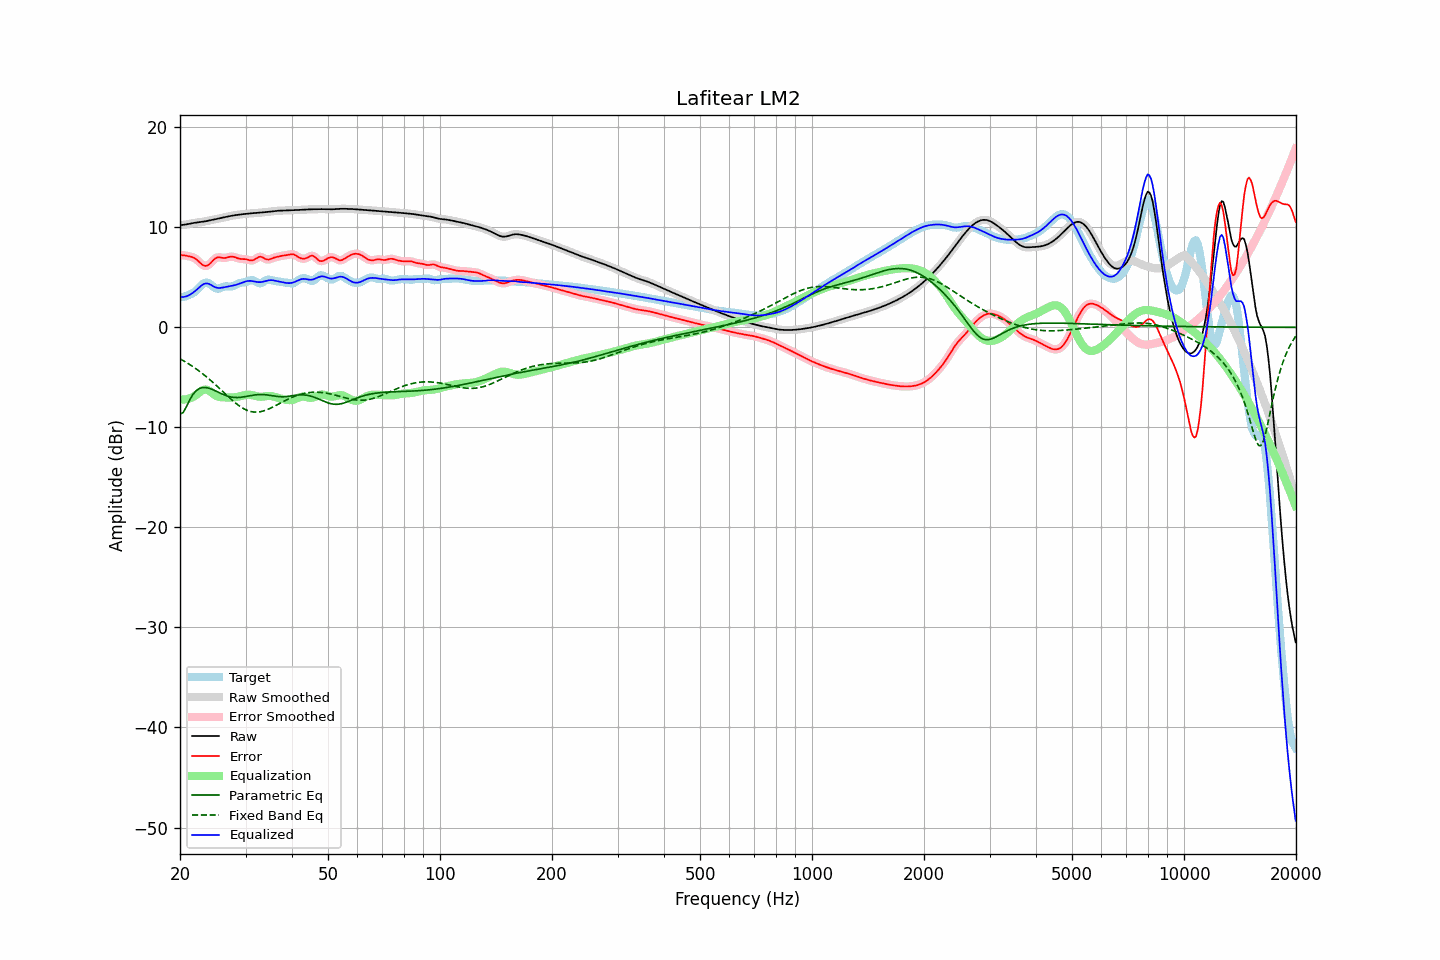

Data behind this chart, as committed beside it:
frequency, raw, error, smoothed, error_smoothed, equalization, parametric_eq, fixed_band_eq, equalized_raw, equalized_smoothed, target
20.00, 10.22, 7.22, 10.22, 7.22, -7.19, -8.66, -3.15, 3.03, 3.03, 2.99
20.20, 10.23, 7.21, 10.23, 7.22, -7.21, -8.59, -3.24, 3.02, 3.02, 3.02
20.40, 10.25, 7.20, 10.25, 7.20, -7.21, -8.52, -3.32, 3.03, 3.03, 3.05
20.61, 10.27, 7.19, 10.27, 7.18, -7.21, -8.23, -3.42, 3.06, 3.06, 3.07
20.81, 10.29, 7.15, 10.29, 7.16, -7.19, -7.93, -3.51, 3.11, 3.11, 3.14
21.02, 10.32, 7.12, 10.32, 7.12, -7.15, -7.60, -3.61, 3.17, 3.17, 3.20
21.23, 10.35, 7.09, 10.35, 7.09, -7.11, -7.27, -3.71, 3.25, 3.25, 3.27
21.44, 10.39, 7.05, 10.39, 7.05, -7.05, -6.99, -3.82, 3.34, 3.34, 3.34
21.66, 10.42, 7.00, 10.42, 7.00, -6.97, -6.72, -3.92, 3.45, 3.45, 3.42
21.87, 10.45, 6.93, 10.44, 6.92, -6.88, -6.53, -4.03, 3.57, 3.57, 3.51
22.09, 10.47, 6.82, 10.47, 6.82, -6.76, -6.34, -4.14, 3.70, 3.70, 3.65
22.31, 10.49, 6.68, 10.49, 6.68, -6.64, -6.23, -4.26, 3.85, 3.85, 3.80
22.54, 10.51, 6.53, 10.51, 6.53, -6.51, -6.12, -4.38, 4.00, 4.00, 3.97
22.76, 10.52, 6.38, 10.52, 6.38, -6.39, -6.07, -4.50, 4.13, 4.14, 4.14
22.99, 10.55, 6.24, 10.55, 6.25, -6.29, -6.02, -4.63, 4.25, 4.25, 4.30
23.22, 10.57, 6.16, 10.57, 6.16, -6.23, -6.02, -4.76, 4.34, 4.34, 4.41
23.45, 10.60, 6.14, 10.60, 6.14, -6.22, -6.02, -4.89, 4.39, 4.39, 4.47
23.69, 10.64, 6.17, 10.64, 6.18, -6.25, -6.05, -5.02, 4.38, 4.38, 4.46
23.92, 10.67, 6.27, 10.67, 6.27, -6.33, -6.09, -5.16, 4.34, 4.34, 4.40
24.16, 10.70, 6.42, 10.70, 6.42, -6.44, -6.15, -5.30, 4.26, 4.26, 4.29
24.40, 10.74, 6.59, 10.74, 6.59, -6.57, -6.20, -5.44, 4.17, 4.17, 4.15
24.65, 10.77, 6.76, 10.77, 6.75, -6.69, -6.27, -5.58, 4.08, 4.08, 4.01
24.89, 10.81, 6.89, 10.81, 6.89, -6.80, -6.35, -5.73, 4.01, 4.01, 3.91
25.14, 10.84, 6.97, 10.84, 6.97, -6.89, -6.42, -5.87, 3.96, 3.96, 3.87
25.39, 10.88, 7.01, 10.88, 7.00, -6.94, -6.50, -6.02, 3.94, 3.94, 3.87
25.65, 10.92, 6.99, 10.92, 6.99, -6.98, -6.58, -6.17, 3.94, 3.94, 3.93
25.91, 10.95, 6.96, 10.95, 6.96, -6.99, -6.65, -6.33, 3.96, 3.96, 3.99
26.16, 10.99, 6.93, 10.99, 6.94, -7.00, -6.72, -6.48, 3.99, 3.99, 4.06
26.43, 11.02, 6.93, 11.02, 6.94, -7.00, -6.79, -6.63, 4.02, 4.02, 4.09
26.69, 11.06, 6.96, 11.06, 6.96, -7.01, -6.84, -6.78, 4.05, 4.05, 4.09
26.96, 11.09, 7.00, 11.09, 7.01, -7.01, -6.90, -6.93, 4.08, 4.08, 4.09
27.23, 11.12, 7.05, 11.12, 7.05, -7.02, -6.94, -7.08, 4.10, 4.10, 4.07
27.50, 11.15, 7.07, 11.15, 7.07, -7.01, -6.97, -7.22, 4.13, 4.13, 4.08
27.77, 11.18, 7.06, 11.18, 7.06, -7.01, -6.99, -7.36, 4.17, 4.17, 4.12
28.05, 11.20, 7.02, 11.20, 7.02, -6.99, -7.01, -7.50, 4.21, 4.21, 4.18
28.33, 11.23, 6.96, 11.23, 6.96, -6.97, -7.02, -7.63, 4.26, 4.26, 4.27
28.62, 11.25, 6.90, 11.25, 6.90, -6.94, -7.02, -7.75, 4.31, 4.31, 4.35
28.90, 11.27, 6.86, 11.27, 6.86, -6.90, -7.00, -7.87, 4.37, 4.37, 4.42
29.19, 11.29, 6.84, 11.29, 6.84, -6.86, -6.99, -7.98, 4.43, 4.43, 4.46
29.48, 11.31, 6.83, 11.31, 6.83, -6.82, -6.97, -8.07, 4.49, 4.49, 4.48
29.78, 11.33, 6.82, 11.33, 6.82, -6.78, -6.94, -8.17, 4.55, 4.55, 4.51
30.08, 11.35, 6.81, 11.35, 6.80, -6.75, -6.91, -8.24, 4.59, 4.59, 4.54
30.38, 11.36, 6.77, 11.36, 6.76, -6.74, -6.89, -8.31, 4.63, 4.63, 4.59
30.68, 11.38, 6.72, 11.38, 6.72, -6.73, -6.86, -8.37, 4.65, 4.64, 4.66
30.99, 11.39, 6.68, 11.39, 6.69, -6.75, -6.83, -8.42, 4.64, 4.64, 4.71
31.30, 11.40, 6.69, 11.40, 6.70, -6.78, -6.80, -8.45, 4.62, 4.62, 4.71
31.61, 11.41, 6.74, 11.41, 6.75, -6.82, -6.77, -8.47, 4.59, 4.59, 4.67
31.93, 11.42, 6.84, 11.42, 6.84, -6.86, -6.75, -8.47, 4.56, 4.56, 4.59
32.24, 11.43, 6.94, 11.43, 6.94, -6.90, -6.74, -8.47, 4.53, 4.53, 4.49
32.57, 11.45, 7.04, 11.45, 7.02, -6.93, -6.73, -8.46, 4.52, 4.52, 4.41
32.89, 11.46, 7.06, 11.46, 7.05, -6.94, -6.72, -8.43, 4.52, 4.52, 4.40
33.22, 11.48, 7.02, 11.48, 7.01, -6.94, -6.72, -8.40, 4.54, 4.54, 4.46
33.55, 11.50, 6.94, 11.50, 6.93, -6.92, -6.73, -8.36, 4.57, 4.57, 4.56
33.89, 11.51, 6.84, 11.51, 6.85, -6.90, -6.74, -8.30, 4.61, 4.61, 4.67
34.23, 11.53, 6.79, 11.53, 6.79, -6.88, -6.75, -8.24, 4.66, 4.66, 4.74
34.57, 11.55, 6.77, 11.55, 6.78, -6.86, -6.78, -8.17, 4.69, 4.69, 4.78
34.92, 11.57, 6.82, 11.57, 6.82, -6.86, -6.80, -8.10, 4.71, 4.71, 4.75
35.27, 11.59, 6.88, 11.59, 6.87, -6.87, -6.83, -8.03, 4.71, 4.71, 4.71
35.62, 11.61, 6.94, 11.61, 6.94, -6.91, -6.85, -7.95, 4.70, 4.70, 4.66
35.97, 11.62, 6.99, 11.62, 6.99, -6.96, -6.88, -7.86, 4.67, 4.67, 4.63
... 635 more rows
